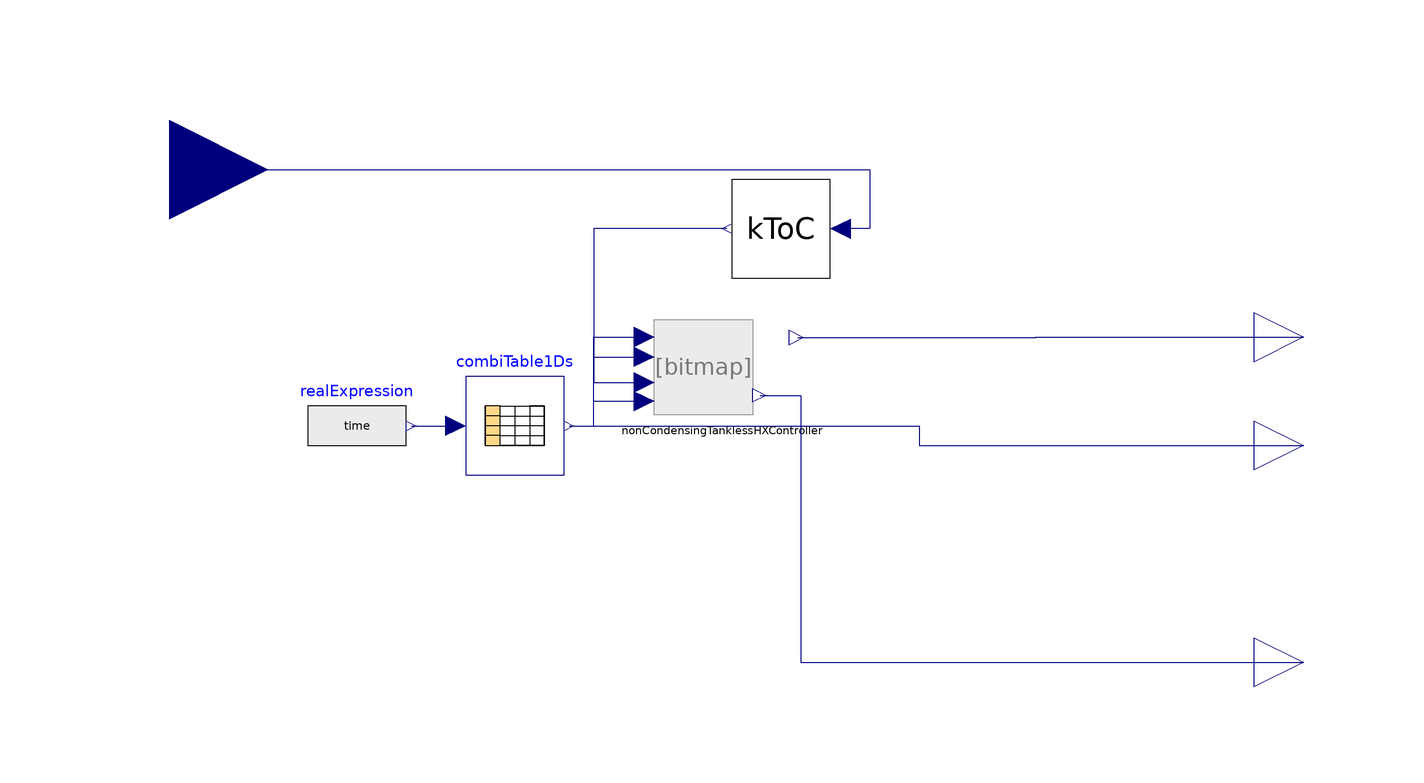

Above is the diagram view of the following Modelica model: its components placed by their Placement annotations and its connect equations drawn as lines.

model InputsAndController
    extends Modelica.Blocks.Interfaces.BlockIcon;
    package HeatedFluid = Modelica.Media.Water.ConstantPropertyLiquidWater;

    Controllers.NonCondensingTanklessHXController
      nonCondensingTanklessHXController(
      T_Set_cons=60,
      Qdot_Rated_cons=52500,
      SteadyStateEff_cons=0.83,
      PID_k=0.4059,
      PID_I=47600,
      PID_D=35.35)
      annotation (Placement(transformation(extent={{-22,10},{6,30}})));
    Modelica.Blocks.Tables.CombiTable1Ds combiTable1Ds(
      tableOnFile=true,
      tableName="Flow",
      fileName="C:/Program Files (x86)/Dymola 2012 FD01/Models/models/modelica/WaterHeater/current/modeling/branches/pgrant/TanklessWaterHeater/Condensing Input Files/InletWater.txt",
      columns=2:4)
      annotation (Placement(transformation(extent={{-60,-2},{-40,18}})));
    Modelica.Blocks.Sources.RealExpression realExpression(y=time)
      annotation (Placement(transformation(extent={{-92,-2},{-72,18}})));
    KToC                     kToC annotation (Placement(transformation(
          extent={{-10,-10},{10,10}},
          rotation=180,
          origin={4,48})));
    Modelica.Blocks.Interfaces.RealInput TOut
      annotation (Placement(transformation(extent={{-140,40},{-100,80}})));
    Modelica.Blocks.Interfaces.RealOutput ControlSignal
      annotation (Placement(transformation(extent={{100,-50},{120,-30}})));
    Modelica.Blocks.Interfaces.RealOutput mFlo
      annotation (Placement(transformation(extent={{100,16},{120,36}})));
    Modelica.Blocks.Interfaces.RealOutput TIn
      annotation (Placement(transformation(extent={{100,-6},{120,14}})));
  equation

    connect(realExpression.y,combiTable1Ds. u) annotation (Line(
        points={{-71,8},{-62,8}},
        color={0,0,127},
        smooth=Smooth.None));
    connect(combiTable1Ds.y[1],nonCondensingTanklessHXController. mdot_water)
      annotation (Line(
        points={{-39,8},{-34,8},{-34,26},{-24.0364,26}},
        color={0,0,127},
        smooth=Smooth.None));
    connect(combiTable1Ds.y[2],nonCondensingTanklessHXController. T_Inlet)
      annotation (Line(
        points={{-39,8},{-34,8},{-34,22},{-24.0364,22}},
        color={0,0,127},
        smooth=Smooth.None));
    connect(combiTable1Ds.y[3],nonCondensingTanklessHXController. PowerSignal)
      annotation (Line(
        points={{-39,8},{-34,8},{-34,13},{-24.0364,13}},
        color={0,0,127},
        smooth=Smooth.None));
    connect(kToC.C,nonCondensingTanklessHXController. T_out) annotation (Line(
        points={{-7,48},{-34,48},{-34,16.8},{-24.0364,16.8}},
        color={0,0,127},
        smooth=Smooth.None));
    connect(TOut, kToC.K) annotation (Line(
        points={{-120,60},{22,60},{22,48},{16,48}},
        color={0,0,127},
        smooth=Smooth.None));
    connect(nonCondensingTanklessHXController.ControlConstant, ControlSignal)
      annotation (Line(
        points={{-0.210909,14.2},{8,14.2},{8,-40},{110,-40}},
        color={0,0,127},
        smooth=Smooth.None));
    connect(nonCondensingTanklessHXController.mdot_water_controlled, mFlo)
      annotation (Line(
        points={{7.42545,25.9},{55.7127,25.9},{55.7127,26},{110,26}},
        color={0,0,127},
        smooth=Smooth.None));
    connect(combiTable1Ds.y[2], TIn) annotation (Line(
        points={{-39,8},{32,8},{32,4},{110,4}},
        color={0,0,127},
        smooth=Smooth.None));
    annotation (Diagram(graphics));
  end InputsAndController;